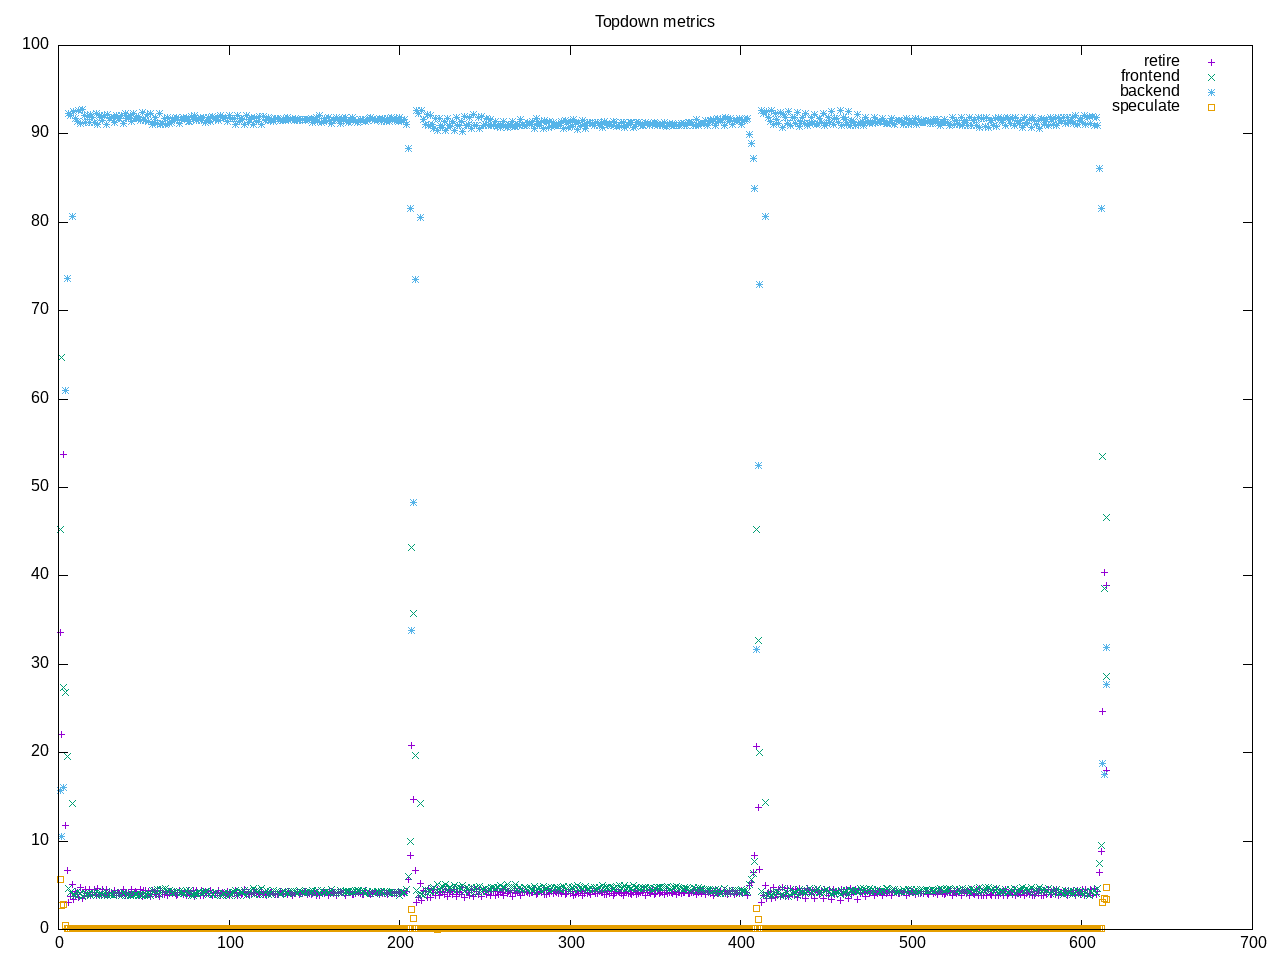

The data file committed next to this chart (first rows):
time, retire, frontend, backend, speculate, 
1.0, 33.6, 45.2, 15.7, 5.6, 
2.0, 22.1, 64.7, 10.5, 2.7, 
3.0, 53.7, 27.4, 16.1, 2.8, 
4.0, 11.8, 26.8, 61.0, 0.5, 
5.0, 6.7, 19.6, 73.6, 0.1, 
6.0, 3.1, 4.6, 92.3, 0.1, 
7.0, 3.7, 4.2, 92.1, 0.1, 
8.0, 5.1, 14.3, 80.6, 0.1, 
9.0, 3.4, 4.0, 92.5, 0.1, 
10.0, 4.3, 3.9, 91.7, 0.1, 
11.0, 4.2, 4.3, 91.4, 0.1, 
12.0, 3.6, 3.8, 92.6, 0.1, 
13.0, 4.7, 4.1, 91.2, 0.1, 
14.0, 3.5, 3.7, 92.8, 0.1, 
15.0, 3.8, 4.0, 92.1, 0.1, 
16.0, 4.5, 4.1, 91.3, 0.1, 
17.0, 3.9, 4.0, 92.0, 0.1, 
18.0, 4.5, 4.1, 91.3, 0.1, 
19.0, 3.9, 3.8, 92.2, 0.1, 
20.0, 4.0, 4.1, 91.9, 0.1, 
21.0, 4.5, 4.1, 91.3, 0.1, 
22.0, 3.8, 3.9, 92.3, 0.1, 
23.0, 4.6, 4.3, 91.1, 0.1, 
24.0, 3.9, 4.0, 92.1, 0.1, 
25.0, 4.0, 4.1, 91.8, 0.1, 
26.0, 4.5, 4.0, 91.5, 0.1, 
27.0, 3.9, 3.9, 92.1, 0.1, 
28.0, 4.5, 4.3, 91.1, 0.1, 
29.0, 3.9, 3.9, 92.2, 0.1, 
30.0, 4.2, 4.0, 91.7, 0.1, 
31.0, 4.1, 4.0, 91.8, 0.1, 
32.0, 4.1, 3.9, 91.9, 0.1, 
33.0, 4.4, 4.2, 91.3, 0.1, 
34.0, 3.9, 4.0, 92.1, 0.1, 
35.0, 4.2, 4.0, 91.7, 0.1, 
36.0, 4.1, 4.1, 91.7, 0.1, 
37.0, 4.0, 3.9, 92.1, 0.1, 
38.0, 4.5, 4.2, 91.2, 0.1, 
39.0, 3.8, 3.8, 92.3, 0.1, 
40.0, 4.2, 4.0, 91.7, 0.1, 
41.0, 4.2, 4.0, 91.8, 0.1, 
42.0, 4.0, 3.9, 92.1, 0.1, 
43.0, 4.5, 4.1, 91.4, 0.1, 
44.0, 3.8, 3.8, 92.3, 0.1, 
45.0, 4.3, 4.0, 91.7, 0.1, 
46.0, 4.2, 4.0, 91.7, 0.1, 
47.0, 3.9, 3.9, 92.0, 0.1, 
48.0, 4.5, 4.0, 91.5, 0.1, 
49.0, 3.7, 3.8, 92.4, 0.1, 
50.0, 4.4, 4.0, 91.6, 0.1, 
51.0, 4.4, 4.0, 91.5, 0.1, 
52.0, 3.8, 3.9, 92.2, 0.1, 
53.0, 4.3, 4.2, 91.4, 0.1, 
54.0, 3.7, 3.9, 92.3, 0.1, 
55.0, 4.4, 4.4, 91.1, 0.1, 
56.0, 4.3, 4.4, 91.3, 0.1, 
57.0, 4.0, 4.0, 91.9, 0.1, 
58.0, 4.3, 4.5, 91.2, 0.1, 
59.0, 3.7, 4.0, 92.3, 0.1, 
60.0, 4.4, 4.5, 91.1, 0.1, 
... 555 more rows
